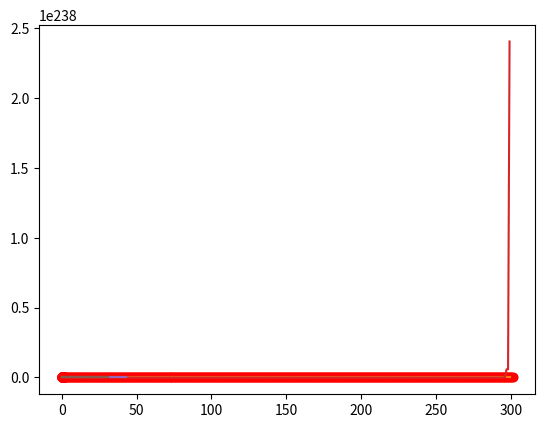

Python code for this plot:

# coding: utf-8

# <h3>Question 2</h3>

# In[ ]:

import numpy as np
import matplotlib.pyplot as mp


# In[ ]:

########################## Question 2.1 : compute mean squared error ####################
def compute_mse(pred,sample):
      
    totalError = 0
    a = pred
    b = sample 
    
    diff_vals = np.subtract(a,b)
    diff_vals_sq = np.square(diff_vals)
    error_sum = diff_vals_sq.sum()
    mean_sq_error = error_sum / float(diff_vals_sq.size)
    return mean_sq_error


# In[ ]:




# In[59]:

##################################### Q2: 2&3 ###############################
uniform_sample = np.random.uniform(low=0.0,high=1.0,size=100) ##Darw a random sample
sample_size=uniform_sample.size
def calc_y(x,m,c):#function to evaluate y given model and x
    y = m*x+c
    random_x_y = np.vstack((x,y)).T
    return random_x_y

x_y_sample = calc_y(uniform_sample,1,0)
x = x_y_sample[:,0]
y=x_y_sample[:,1]
mp.plot(x,y,color='r') # plot function
#mp.title("y=1*x+0")
mp.show()


# In[21]:

############################ Q2.4 Gradient Descent for y = m*x+c #############################
def perform_batch_SGD_linear(learningRate,m_current,b_current,x,y):
    
    m_gradient=0
    b_gradient=0
    b_gradient += -(2/sample_size) * (y - ((m_current * x) + b_current)) #partial derivative wrt b
    m_gradient += -(2/sample_size) * x * (y - ((m_current * x) + b_current)) #partial derivative wrt m
    b_current = b_current - (learningRate * b_gradient)
    m_current = m_current - (learningRate * m_gradient) 
    
    return [m_current,b_current]
    

def run_gradient_descent(lr):
    m_initial = 0.5
    b_initial = 1
    learningRate=lr
    mse_err=10
    iter=1;
    plot_mse_error=[]
    plot_iter=[]
    predicted = m_initial*x_y_sample[:,0]+b_initial

    while(mse_err>0.00001) and iter<=300 :
        mse_err_old=compute_mse(predicted,x_y_sample[:,1])
        plot_mse_error.append(mse_err_old)
        plot_iter.append(1)
        for i in range(0,99):
            x = x_y_sample[i,0]
            y=x_y_sample[i,1]
            m_initial, b_initial = perform_batch_SGD_linear(learningRate,m_initial,b_initial,x,y)
        predicted = m_initial*x_y_sample[:,0]+b_initial
        mse_err_new = compute_mse(predicted,x_y_sample[:,1])
        mse_err = abs((mse_err_old-mse_err_new)/mse_err_old)
        iter+=1
        plot_iter.append(iter)
        plot_mse_error.append(mse_err_new)
    mp.scatter(plot_iter,plot_mse_error,linewidth=1.0,color='r')
    return plot_iter,plot_mse_error

##########################################################################################


# In[29]:

p1, p2 = run_gradient_descent(0.05)
p0 = list(p1)
px = list(p2)


# In[30]:

p3 , p4 = run_gradient_descent(0.01)
py = list(p3)
pz = list(p4)


# In[32]:

del px[300:]
del pz[300:]
mp.plot(px)
mp.plot(pz)
mp.show()


# In[33]:

######################## Function for y = m1*x+m2*x^2+c ################################

def calc_y_2(x_2,m1,m2,c):
    y_2 = m1*x_2 + m2*x_2**2 + c
    random_x_y = np.vstack((x_2,y_2)).T
    return random_x_y

x_y_sample_2 = calc_y_2(uniform_sample,0.5,1,1)


# In[34]:

############################ Q2.5 repeated for above model #########################
x_axis = np.array(x_y_sample_2[:,0])
y_axis = np.array(x_y_sample_2[:,1])
mp.scatter(x_axis,y_axis,color='r')
mp.show()


# In[35]:

##############################3 Uniform Sample for the model tanh)m*x+c ############################3
uniform_sample = np.random.uniform(low=0.0,high=2.0,size=100)

def calc_y_3(x_3,m,c):
    y_3 = np.tanh(m * x_3 + c)
    random_x_y = np.vstack((x_3,y_3)).T
    return random_x_y

x_y_sample_3 = calc_y_3(uniform_sample,1,2)


# In[36]:

################################## Plot tanh ground truth ########################################################
x_axis = np.array(x_y_sample_3[:,0])
y_axis = np.array(x_y_sample_3[:,1])
mp.scatter(x_axis,y_axis,color='r')
mp.show()


# In[50]:

def perform_batch_SGD_quadratic(learningRate,m1,m2,b,x,y):
    
    dpart = y - (m1 * x+m2*x**2 + b)
    m1_gradient=0
    m2_gradient=0
    b_gradient=0
    b_gradient += -(2/sample_size) * dpart #partial derivative wrt b
    m1_gradient += -(2/sample_size) * x * dpart #partial derivative wrt m1
    m2_gradient+= -(4/x.size) * x * dpart
    b = b - (learningRate * b_gradient)
    m1 = m1 - (learningRate * m1_gradient)
    m2 = m2 - (learningRate * m2_gradient)
    
    return [m1,m2,b]


# In[51]:

def run_gradient_descent_quadratic(lr):
    m1_initial = 0.5
    m2_initial = 0.5
    b_initial = 1
    learningRate=lr
    mse_err=10
    iter=1;
    plot_mse_error=[]
    plot_iter=[]
    x_array = x_y_sample[:,0]
    predicted = m1_initial*x_array+ m2_initial*x_array**2 + b_initial
    while(mse_err>0.00001) and iter<=300:
        mse_err_old=compute_mse(predicted,x_y_sample_2[:,1])
        plot_mse_error.append(mse_err_old)
        plot_iter.append(1)
        for i in range(0,99):
            x = x_y_sample_2[i,0]
            y=x_y_sample_2[i,1]
            m1_initial,m2_initial,b_initial = perform_batch_SGD_quadratic(learningRate,m1_initial,m2_initial,b_initial,x,y)
        predicted = m1_initial*x_array+ m2_initial*x_array**2 + b_initial
        mse_err_new = compute_mse(predicted,x_y_sample_2[:,1])
        mse_err = abs((mse_err_old-mse_err_new)/mse_err_old)
        iter+=1
        plot_iter.append(iter)
        plot_mse_error.append(mse_err_new)
    #mp.scatter(plot_iter,plot_mse_error,linewidth=2.0,color='r')
    return plot_iter,plot_mse_error


# In[54]:

p1, p2 = run_gradient_descent_quadratic(1)
p0 = list(p1)
px = list(p2)

p3 , p4 = run_gradient_descent_quadratic(1.5)
py = list(p3)
pz = list(p4)

del px[300:]
del pz[300:]
mp.plot(px)
mp.plot(pz)
mp.show()


# In[55]:

################################## Run Gradient Descent with model as the tanh function ############
def perform_batch_SGD_tanh(learningRate,m,b,x,y):
    
    m_gradient=0
    b_gradient=0
    dtanh = y - (1-tanh(m *x + b)**2)
    b_gradient += -(2/sample_size) * dtanh #partial derivative wrt b
    m_gradient += -(2/sample_size) * x * dtanh #partial derivative wrt m
    b_current = b_current - (learningRate * b_gradient)
    m_current = m_current - (learningRate * m_gradient) 
    
    return [m,b]
    


# In[56]:

def run_gradient_descent_tanh(lr):
    m_initial = 0.5
    b_initial = 1
    learningRate=lr
    mse_err=10
    iter=1;
    plot_mse_error=[]
    plot_iter=[]
    predicted = m_initial*x_y_sample[:,0]+b_initial

    while(mse_err>0.00001) and iter<=300:
        mse_err_old=compute_mse(predicted,x_y_sample_3[:,1])
        plot_mse_error.append(mse_err_old)
        plot_iter.append(1)
        for i in range(0,99):
            x = x_y_sample_3[i,0]
            y=x_y_sample_3[i,1]
            m_initial, b_initial = perform_batch_SGD_linear(learningRate,m_initial,b_initial,x,y)
        predicted = m_initial*x_y_sample[:,0]+b_initial
        mse_err_new = compute_mse(predicted,x_y_sample_3[:,1])
        mse_err = abs((mse_err_old-mse_err_new)/mse_err_old)
        iter+=1
        plot_iter.append(iter)
        plot_mse_error.append(mse_err_new)
    #mp.plot(plot_iter,plot_mse_error,linewidth=1.0,color='r')
    return plot_iter,plot_mse_error


# In[57]:

p1, p2 = run_gradient_descent_tanh(2)
p0 = list(p1)
px = list(p2)

p3 , p4 = run_gradient_descent_tanh(3)
py = list(p3)
pz = list(p4)

del px[300:]
del pz[300:]
mp.plot(px)
mp.plot(pz)
mp.show()


# In[ ]:



